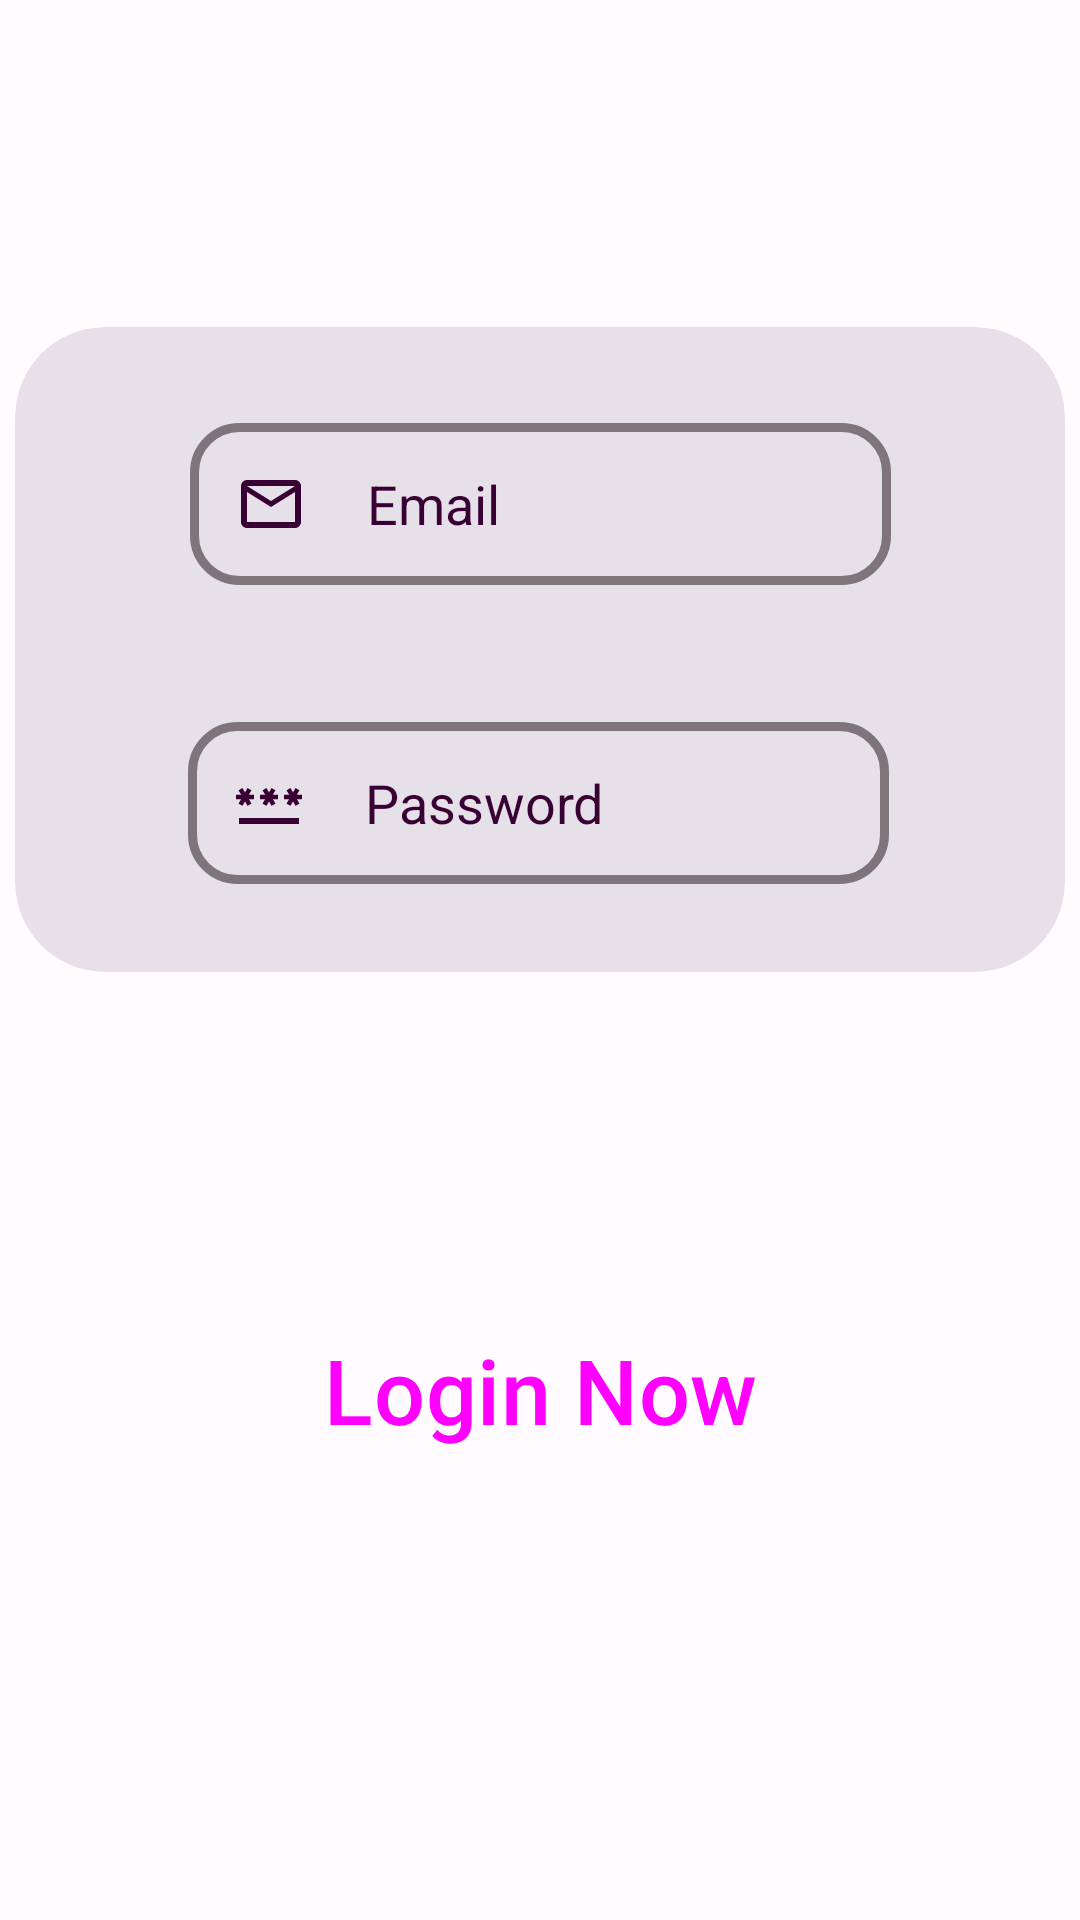

Layout XML and referenced resources for this Android screen:
<!-- AndroidManifest.xml: application theme Theme.Task1 -->
<!-- res/layout/activity_login.xml -->
<?xml version="1.0" encoding="utf-8"?>
<androidx.constraintlayout.widget.ConstraintLayout xmlns:android="http://schemas.android.com/apk/res/android"
    xmlns:app="http://schemas.android.com/apk/res-auto"
    xmlns:tools="http://schemas.android.com/tools"
    android:layout_width="match_parent"
    android:theme="@style/Base.Theme.Task1"
    android:layout_height="match_parent"
    tools:context=".register">

    <androidx.cardview.widget.CardView
        android:id="@+id/cardView"
        style="@style/Widget.Material3.CardView.Filled"
        android:layout_width="350dp"
        android:layout_height="wrap_content"
        app:cardCornerRadius="30dp"
        app:layout_constraintBottom_toTopOf="@+id/login"
        app:layout_constraintEnd_toEndOf="parent"
        app:layout_constraintStart_toStartOf="parent"
        app:layout_constraintTop_toTopOf="parent">

        <androidx.constraintlayout.widget.ConstraintLayout
            android:id="@+id/constraintLayout"
            android:layout_width="match_parent"
            android:layout_height="215dp"
            app:layout_constraintBottom_toTopOf="@+id/login"
            app:layout_constraintTop_toTopOf="parent"
            app:layout_constraintVertical_bias="0.452"
            tools:layout_editor_absoluteX="45dp">

            <EditText
                android:id="@+id/password"
                style="@style/inputIcon"
                android:layout_height="54dp"
                android:autofillHints="password"
                android:background="@drawable/input"
                android:drawableStart="@drawable/baseline_password_24"
                android:ems="10"
                android:hint="@string/Password"
                android:inputType="textPassword"
                app:layout_constraintBottom_toBottomOf="parent"
                app:layout_constraintEnd_toEndOf="parent"
                app:layout_constraintHorizontal_bias="0.496"
                app:layout_constraintStart_toStartOf="parent"
                app:layout_constraintTop_toTopOf="parent"
                app:layout_constraintVertical_bias="0.818" />

            <EditText
                android:id="@+id/email"
                style="@style/inputIcon"
                android:layout_height="54dp"
                android:autofillHints="emailAddress"
                android:background="@drawable/input"
                android:drawableStart="@drawable/baseline_mail_outline_24"
                android:ems="10"
                android:hint="@string/Email"
                android:inputType="textEmailAddress"
                app:layout_constraintBottom_toBottomOf="parent"
                app:layout_constraintEnd_toEndOf="parent"
                app:layout_constraintStart_toStartOf="parent"
                app:layout_constraintTop_toTopOf="parent"
                app:layout_constraintVertical_bias="0.198" />

        </androidx.constraintlayout.widget.ConstraintLayout>
    </androidx.cardview.widget.CardView>

    <Button
        android:id="@+id/login"
        android:width="320dp"
        android:layout_width="wrap_content"
        style="@style/Widget.Material3.Button.IconButton.Filled.Tonal"
        android:layout_height="wrap_content"
        android:text="@string/login_now"
        android:textSize="30sp"
        app:layout_constraintBottom_toBottomOf="parent"
        app:layout_constraintEnd_toEndOf="parent"
        app:layout_constraintStart_toStartOf="parent"
        app:layout_constraintTop_toTopOf="parent"
        app:layout_constraintVertical_bias="0.747" />

</androidx.constraintlayout.widget.ConstraintLayout>
<!-- resources referenced by this layout -->
<resources>
  <!-- drawable baseline_mail_outline_24 (drawable) -->
  <vector android:height="24dp" android:tint="#1656AC"
      android:viewportHeight="24" android:viewportWidth="24"
      android:width="24dp" xmlns:android="http://schemas.android.com/apk/res/android">
      <path android:fillColor="@android:color/white" android:pathData="M20,4L4,4c-1.1,0 -1.99,0.9 -1.99,2L2,18c0,1.1 0.9,2 2,2h16c1.1,0 2,-0.9 2,-2L22,6c0,-1.1 -0.9,-2 -2,-2zM20,18L4,18L4,8l8,5 8,-5v10zM12,11L4,6h16l-8,5z"/>
  </vector>
  <!-- drawable input (drawable) -->
  <?xml version="1.0" encoding="utf-8"?>
  <shape xmlns:android="http://schemas.android.com/apk/res/android"
      android:shape="rectangle" >
  
      
  
  
  
  
      
      <size
          android:width="300dp"
          android:height="110dp"/>
  
      
      <stroke
          android:color="@color/md_theme_light_outline"
          android:width="3dp"/>
      <corners
          android:topLeftRadius="15dp"
          android:topRightRadius="15dp"
          android:bottomLeftRadius="15dp"
          android:bottomRightRadius="15dp" />
  </shape>
  <string name="Email">Email</string>
  <string name="Password">Password</string>
  <string name="login_now">Login Now</string>
  <style name="inputIcon">
          <item name="android:drawablePadding">20dp</item>
          <item name="android:textColor">@color/md_theme_light_onPrimaryContainer</item>
          <item name="android:textColorHint">@color/md_theme_light_onPrimaryContainer</item>
          <item name="android:drawableTint">@color/md_theme_light_onPrimaryContainer</item>
          <item name="android:layout_width">40mm</item>
          <item name="android:paddingLeft">15dp</item>
      </style>
  <style name="Theme.Task1" parent="Base.Theme.Task1" />
  <color name="md_theme_light_outline">#80747B</color>
  <color name="md_theme_light_primary">#AC00A0</color>
  <color name="md_theme_light_onPrimary">#FFFFFF</color>
  <color name="md_theme_light_primaryContainer">#FFD7F2</color>
  <color name="md_theme_light_onPrimaryContainer">#390034</color>
  <color name="md_theme_light_secondary">#6E5868</color>
  <color name="md_theme_light_onSecondary">#FFFFFF</color>
  <color name="md_theme_light_secondaryContainer">#F8DAED</color>
  <color name="md_theme_light_onSecondaryContainer">#271623</color>
  <color name="md_theme_light_tertiary">#815343</color>
  <color name="md_theme_light_onTertiary">#FFFFFF</color>
  <color name="md_theme_light_tertiaryContainer">#FFDBCF</color>
  <color name="md_theme_light_onTertiaryContainer">#321206</color>
  <color name="md_theme_light_error">#BA1A1A</color>
  <color name="md_theme_light_errorContainer">#FFDAD6</color>
  <color name="md_theme_light_onError">#FFFFFF</color>
  <color name="md_theme_light_onErrorContainer">#410002</color>
  <color name="md_theme_light_background">#FFFBFF</color>
  <color name="md_theme_light_onBackground">#1F1A1D</color>
  <color name="md_theme_light_surface">#FFFBFF</color>
  <color name="md_theme_light_onSurface">#1F1A1D</color>
  <color name="md_theme_light_surfaceVariant">#EEDEE7</color>
  <color name="md_theme_light_onSurfaceVariant">#4E444A</color>
  <color name="md_theme_light_inverseOnSurface">#F8EEF2</color>
  <color name="md_theme_light_inverseSurface">#342F32</color>
  <color name="md_theme_light_inversePrimary">#FFACEC</color>
</resources>
